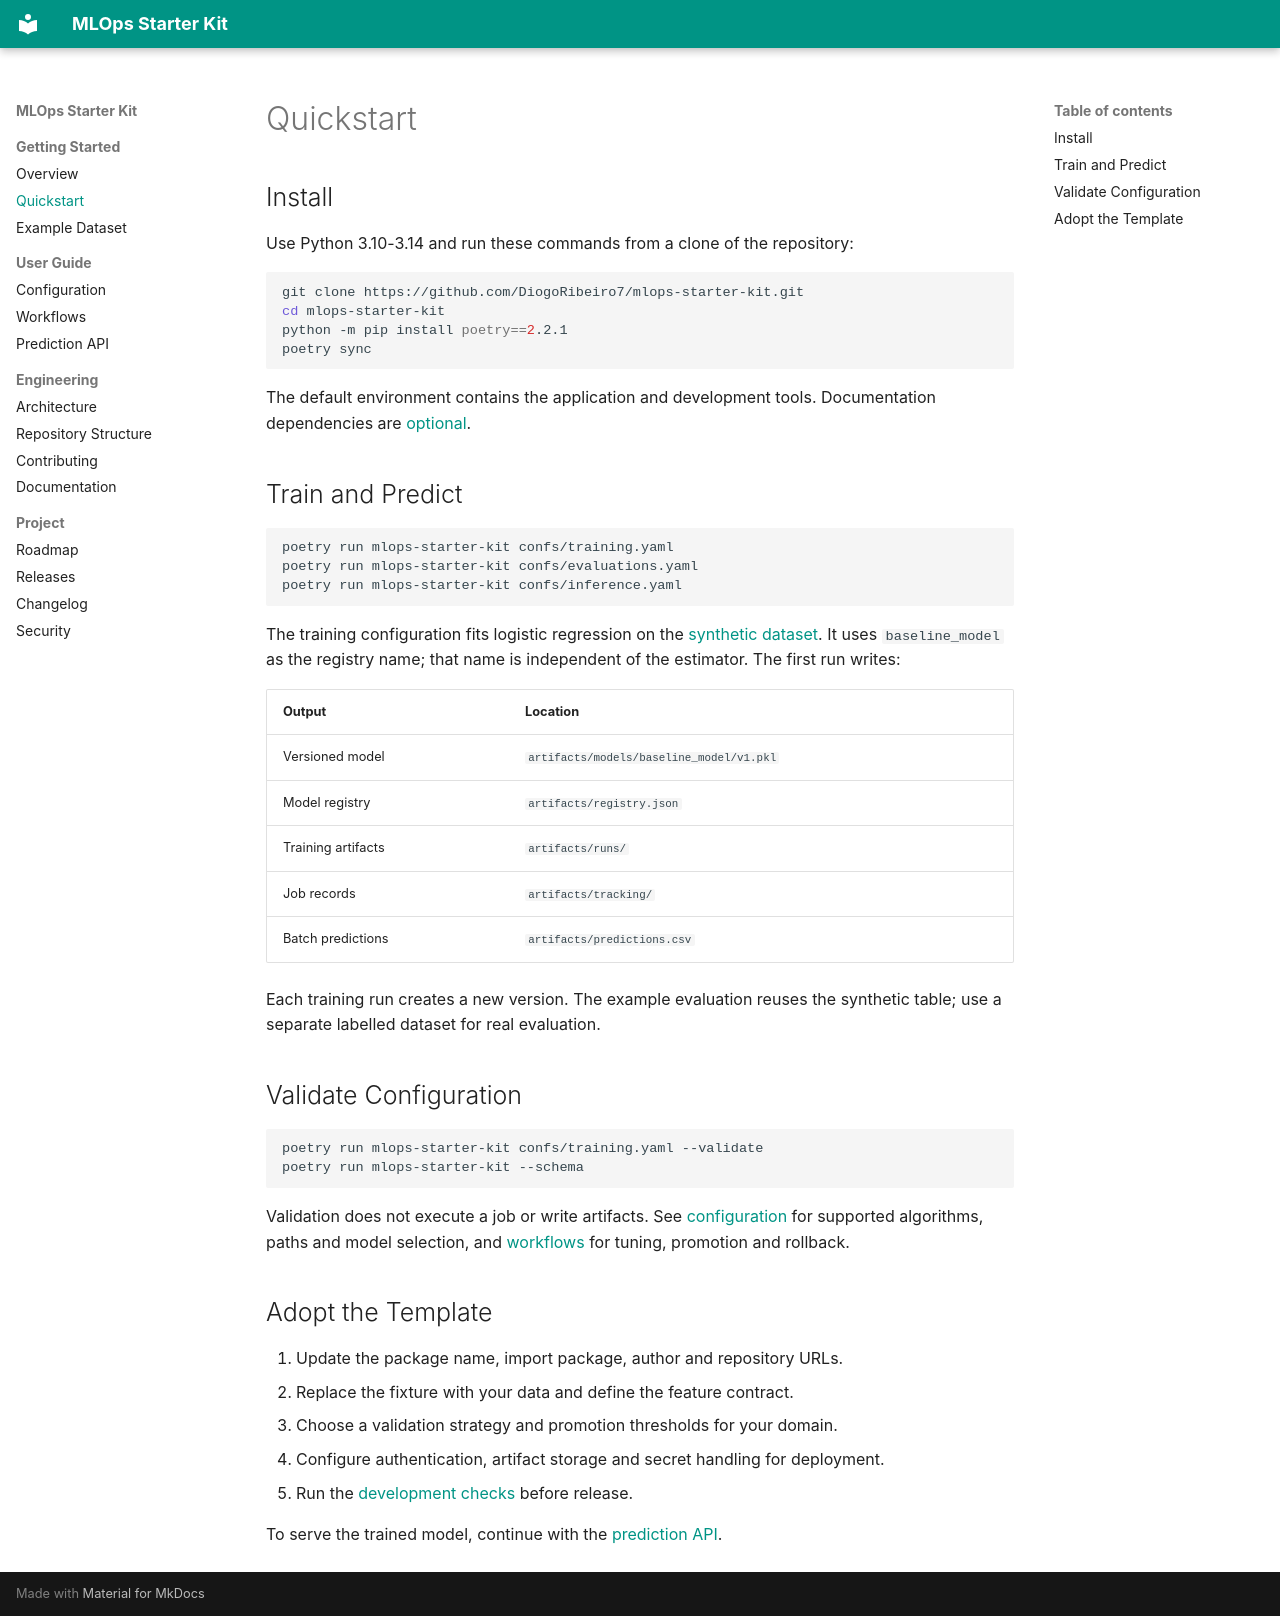

repository: DiogoRibeiro7/mlops-starter-kit · page: quickstart/index.html · generator: mkdocs

# Quickstart

## Install

Use Python 3.10-3.14 and run these commands from a clone of the repository:

```bash
git clone https://github.com/DiogoRibeiro7/mlops-starter-kit.git
cd mlops-starter-kit
python -m pip install poetry==2.2.1
poetry sync
```

The default environment contains the application and development tools.
Documentation dependencies are [optional](documentation.md#local-preview).

## Train and Predict

```bash
poetry run mlops-starter-kit confs/training.yaml
poetry run mlops-starter-kit confs/evaluations.yaml
poetry run mlops-starter-kit confs/inference.yaml
```

The training configuration fits logistic regression on the
[synthetic dataset](dataset.md). It uses `baseline_model` as the registry name;
that name is independent of the estimator. The first run writes:

| Output | Location |
| --- | --- |
| Versioned model | `artifacts/models/baseline_model/v1.pkl` |
| Model registry | `artifacts/registry.json` |
| Training artifacts | `artifacts/runs/` |
| Job records | `artifacts/tracking/` |
| Batch predictions | `artifacts/predictions.csv` |

Each training run creates a new version. The example evaluation reuses the
synthetic table; use a separate labelled dataset for real evaluation.

## Validate Configuration

```bash
poetry run mlops-starter-kit confs/training.yaml --validate
poetry run mlops-starter-kit --schema
```

Validation does not execute a job or write artifacts. See
[configuration](configuration.md) for supported algorithms, paths and model
selection, and [workflows](workflows.md) for tuning, promotion and rollback.

## Adopt the Template

1. Update the package name, import package, author and repository URLs.
2. Replace the fixture with your data and define the feature contract.
3. Choose a validation strategy and promotion thresholds for your domain.
4. Configure authentication, artifact storage and secret handling for deployment.
5. Run the [development checks](contributing.md#changes) before release.

To serve the trained model, continue with the [prediction API](serving.md).
